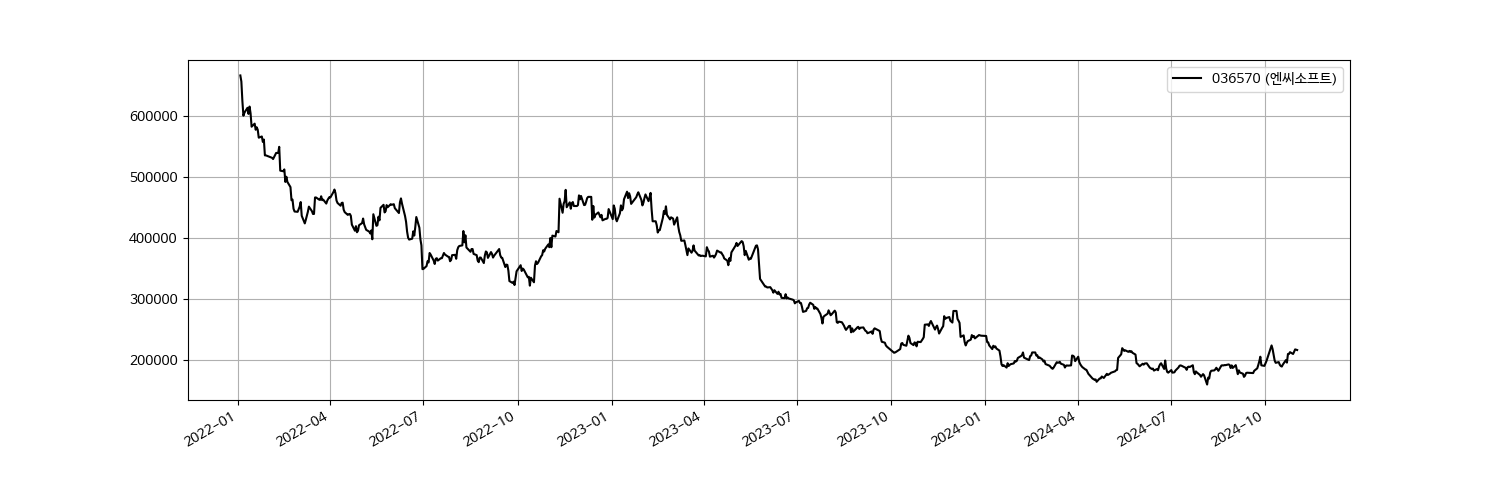

Data behind this chart, as committed beside it:
Date, Open, High, Low, Close, Volume
2022-01-03, 645000, 689000, 644000, 667000, 237394
2022-01-04, 662000, 669000, 654000, 657000, 111602
2022-01-05, 652000, 654000, 622000, 625000, 196204
2022-01-06, 617000, 622000, 599000, 601000, 206173
2022-01-07, 606000, 620000, 603000, 606000, 125308
2022-01-10, 604000, 619000, 600000, 614000, 101203
2022-01-11, 609000, 622000, 601000, 604000, 146671
2022-01-12, 609000, 623000, 608000, 616000, 113698
2022-01-13, 611000, 618000, 604000, 605000, 138024
2022-01-14, 598000, 599000, 572000, 583000, 232460
2022-01-17, 574000, 595000, 573000, 588000, 101567
2022-01-18, 587000, 599000, 576000, 578000, 81971
2022-01-19, 578000, 584000, 574000, 582000, 108563
2022-01-20, 582000, 585000, 568000, 578000, 126446
2022-01-21, 572000, 582000, 563000, 565000, 192639
2022-01-24, 564000, 576000, 563000, 567000, 142063
2022-01-25, 573000, 579000, 557000, 558000, 178822
2022-01-26, 558000, 572000, 558000, 562000, 132939
2022-01-27, 563000, 565000, 531000, 536000, 225429
2022-01-28, 537000, 544000, 522000, 536000, 230623
2022-02-03, 537000, 545000, 525000, 532000, 238330
2022-02-04, 532000, 537000, 517000, 530000, 310866
2022-02-07, 535000, 546000, 529000, 540000, 201268
2022-02-08, 543000, 557000, 535000, 540000, 149213
2022-02-09, 546000, 549000, 537000, 540000, 85492
2022-02-10, 551000, 565000, 546000, 550000, 251453
2022-02-11, 541000, 543000, 509000, 511000, 623308
2022-02-14, 499500, 513000, 497000, 510000, 217183
2022-02-15, 510000, 529000, 509000, 513000, 181104
2022-02-16, 482500, 497000, 474500, 492500, 538594
2022-02-17, 493500, 512000, 488000, 501000, 265895
2022-02-18, 493500, 497000, 487000, 492500, 242560
2022-02-21, 488000, 488000, 478000, 484000, 246768
2022-02-22, 472000, 472500, 459000, 462500, 331754
2022-02-23, 466000, 466500, 461000, 463500, 243012
2022-02-24, 455000, 457000, 443500, 448500, 324246
2022-02-25, 452500, 454000, 442500, 444000, 327605
2022-02-28, 435000, 447500, 432000, 443500, 457922
2022-03-02, 448000, 458000, 446000, 452000, 206859
2022-03-03, 455000, 460000, 450500, 459500, 125339
2022-03-04, 457500, 457500, 436500, 437000, 250754
2022-03-07, 430000, 432000, 423000, 424500, 162273
2022-03-08, 417000, 437000, 417000, 430500, 186265
2022-03-10, 439500, 452000, 439500, 443500, 237760
2022-03-11, 449500, 460000, 444500, 452000, 210603
2022-03-14, 457000, 458000, 442500, 444500, 158520
2022-03-15, 440000, 445000, 432000, 440000, 106615
2022-03-16, 444500, 448500, 435500, 440000, 112638
2022-03-17, 448500, 476500, 448500, 467000, 270376
2022-03-18, 471000, 472000, 462500, 467000, 133139
2022-03-21, 474500, 481000, 463500, 463500, 155547
2022-03-22, 465000, 467500, 460000, 463000, 89919
2022-03-23, 467000, 476500, 465500, 469000, 107935
2022-03-24, 465500, 467500, 458500, 462500, 90061
2022-03-25, 464500, 469000, 462000, 463500, 69691
2022-03-28, 460500, 460500, 444000, 457000, 108484
2022-03-29, 457000, 468000, 455500, 462000, 71994
2022-03-30, 465000, 473500, 462000, 465000, 96179
2022-03-31, 467000, 479500, 464500, 467500, 140432
2022-04-01, 465000, 467500, 458000, 467000, 72574
... 635 more rows
